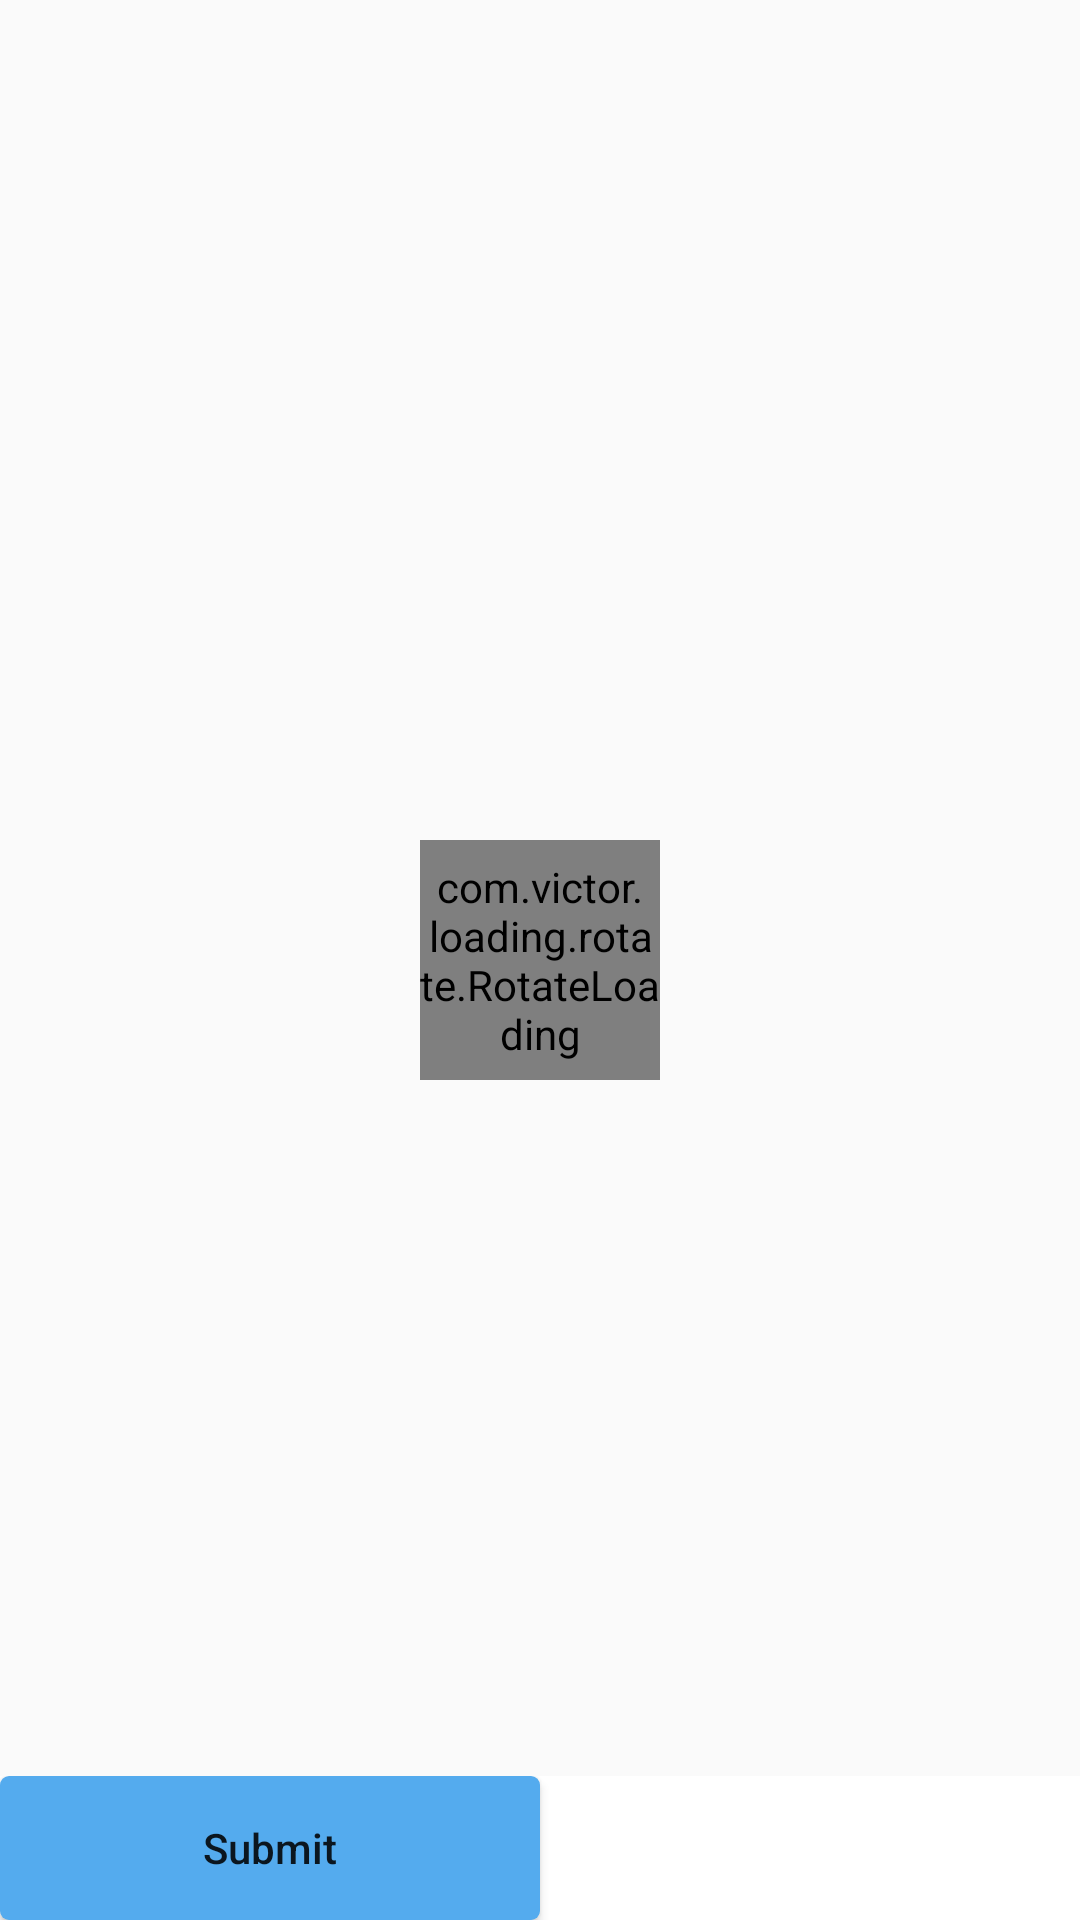

Layout XML and referenced resources for this Android screen:
<!-- AndroidManifest.xml: application theme AppTheme -->
<!-- res/layout/activity_show_question_list.xml -->
<?xml version="1.0" encoding="utf-8"?>
<RelativeLayout
    xmlns:android="http://schemas.android.com/apk/res/android"
    xmlns:card_view="http://schemas.android.com/tools"
    xmlns:app="http://schemas.android.com/apk/res-auto"
    android:layout_width="match_parent"
    android:layout_height="wrap_content"
    android:layout_marginTop="20dp">
    <android.support.v7.widget.RecyclerView
        android:layout_width="match_parent"
        android:layout_height="wrap_content"
        android:id="@+id/recycler_for_questions"
        card_view:cardUseCompatPadding="true"
        card_view:cardElevation="5dp"
        card_view:cardCornerRadius="5dp"
        android:scrollbars="vertical"
        android:layout_marginLeft="6dp"
        android:layout_marginRight="6dp"
        android:layout_marginTop="0dp"
       android:paddingBottom="50dp"
        >
    </android.support.v7.widget.RecyclerView>


    <android.support.constraint.ConstraintLayout
        android:id="@+id/constraintLayout"
        android:layout_width="match_parent"
        android:layout_height="200dp"
        android:layout_centerInParent="true">

        <com.victor.loading.rotate.RotateLoading
            android:id="@+id/rotateloading"
            android:layout_width="80dp"
            android:layout_height="80dp"
            app:loading_speed="11"
            app:loading_width="5dp"
            app:layout_constraintTop_toTopOf="parent"
            app:layout_constraintLeft_toLeftOf="parent"
            app:layout_constraintRight_toRightOf="parent"
            app:layout_constraintBottom_toBottomOf="parent"
            app:layout_constraintHorizontal_bias="0.50"
            app:layout_constraintVertical_bias="0.50"
            android:layout_marginTop="0dp" />


        <TextView
            android:layout_width="200dp"
            android:layout_height="wrap_content"
            android:layout_marginLeft="8dp"
            android:layout_marginRight="8dp"
            android:id="@+id/statusText"
            android:visibility="gone"
            android:textAlignment="center"
            android:layout_marginTop="10dp"
            android:background="#4D000000"
            app:layout_constraintLeft_toLeftOf="@+id/rotateloading"
            app:layout_constraintRight_toRightOf="@+id/rotateloading"
            app:layout_constraintTop_toBottomOf="@+id/rotateloading" />
    </android.support.constraint.ConstraintLayout>



       <LinearLayout
           android:layout_width="match_parent"
           android:layout_height="wrap_content"
           android:layout_alignParentBottom="true"
           android:background="@color/white"
           android:orientation="horizontal"
           android:id="@+id/linearLayout">
           <Button
               android:layout_width="match_parent"
               android:layout_height="wrap_content"
               android:layout_weight="1"
               android:id="@+id/submit_answers"
               android:background="@drawable/angle"
               android:text="Submit"
               android:textAllCaps="false"
               />
           <TextView
               android:layout_width="match_parent"
               android:textSize="20dp"
               android:id="@+id/Individualtimer"
               android:textStyle="bold"
               android:layout_gravity="center_vertical"
               android:gravity="center_horizontal"
               android:layout_height="wrap_content"
               android:layout_weight="1"/>

       </LinearLayout>
</RelativeLayout>
<!-- resources referenced by this layout -->
<resources>
  <color name="white">#ffffff</color>
  <!-- drawable angle (drawable-xxhdpi) -->
  <?xml version="1.0" encoding="utf-8"?>
  <shape xmlns:android="http://schemas.android.com/apk/res/android">
  <stroke android:width="0dp" android:color="#00000000" />
  <padding android:left="0dp"
      android:top="0dp"
      android:right="0dp"
      android:bottom="0dp" />
  <corners android:radius="3dp" />
  <solid android:color="#54abee" />
  
  </shape>
  <style name="AppTheme" parent="Theme.AppCompat.Light.DarkActionBar">
          
          <item name="colorPrimary">@color/colorPrimary</item>
          <item name="colorPrimaryDark">@color/colorPrimaryDark</item>
          <item name="colorAccent">@color/colorAccent</item>
      </style>
  <color name="colorPrimary">#3F51B5</color>
  <color name="colorPrimaryDark">#303F9F</color>
  <color name="colorAccent">#FF4081</color>
</resources>
